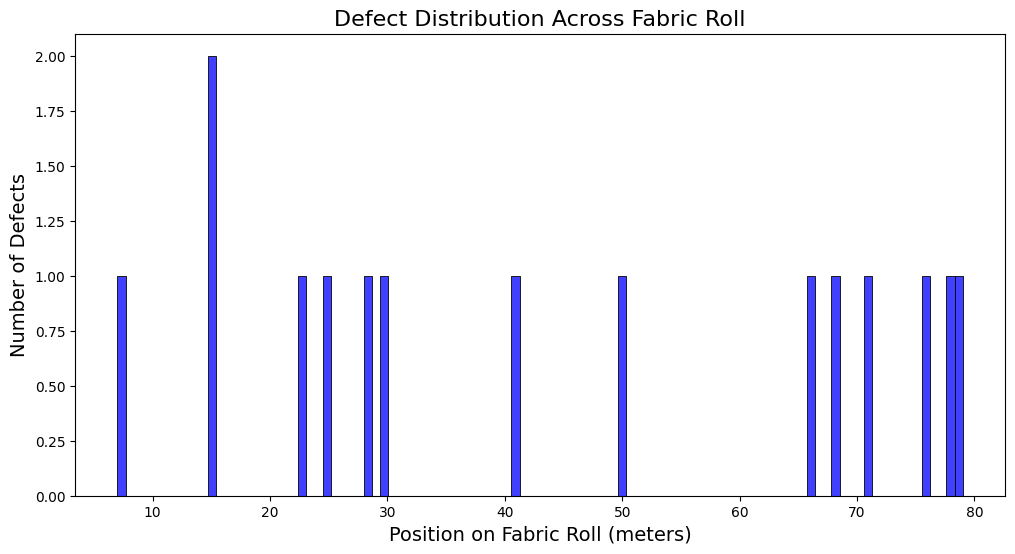
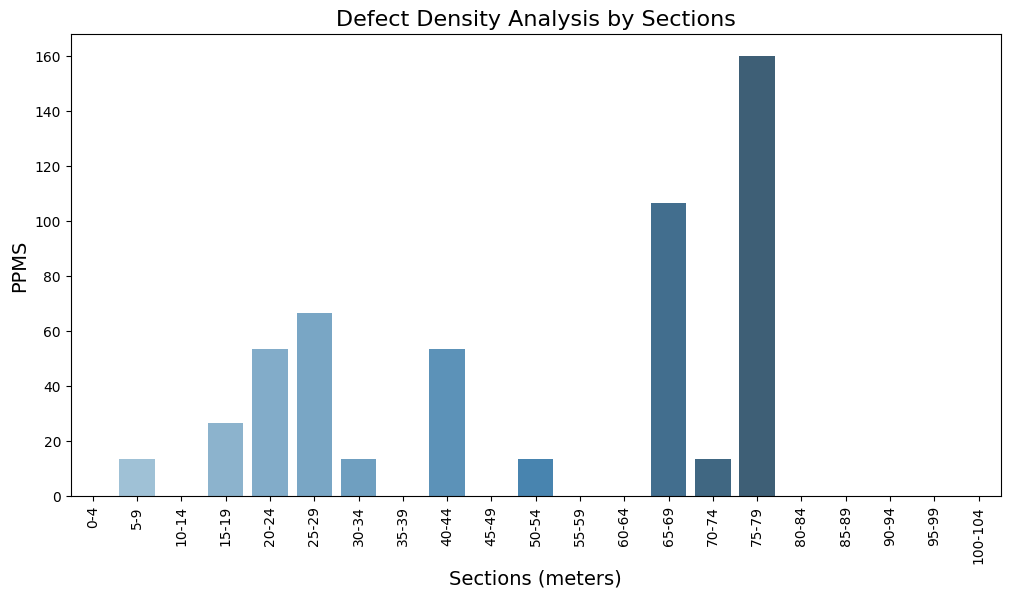
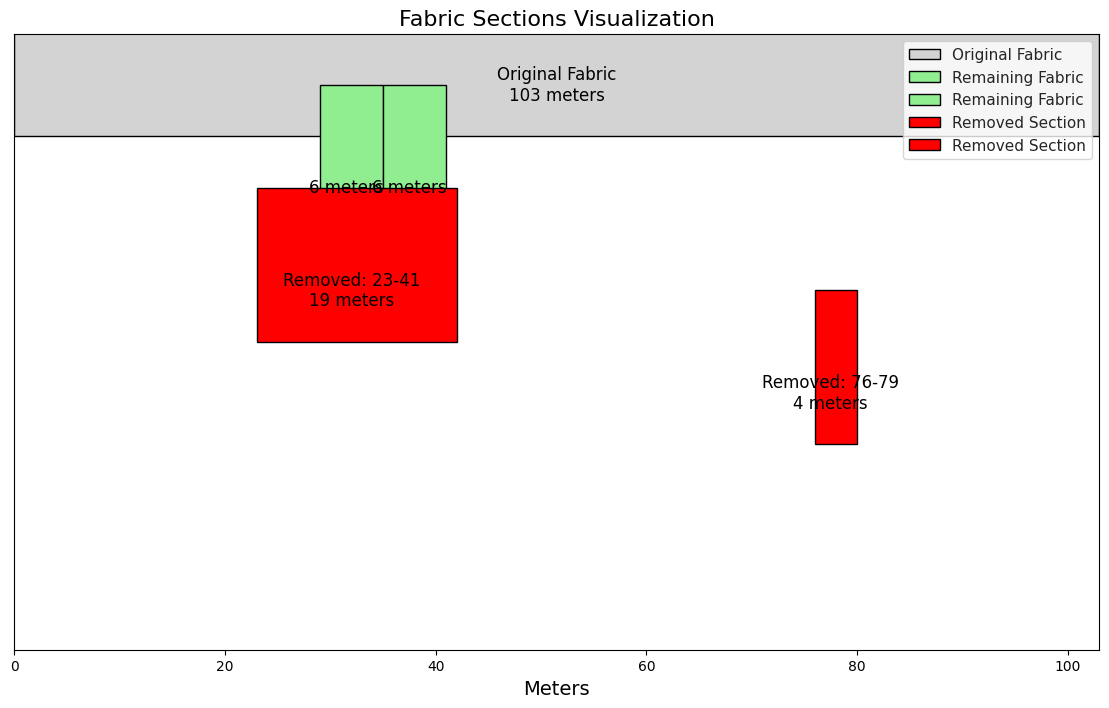
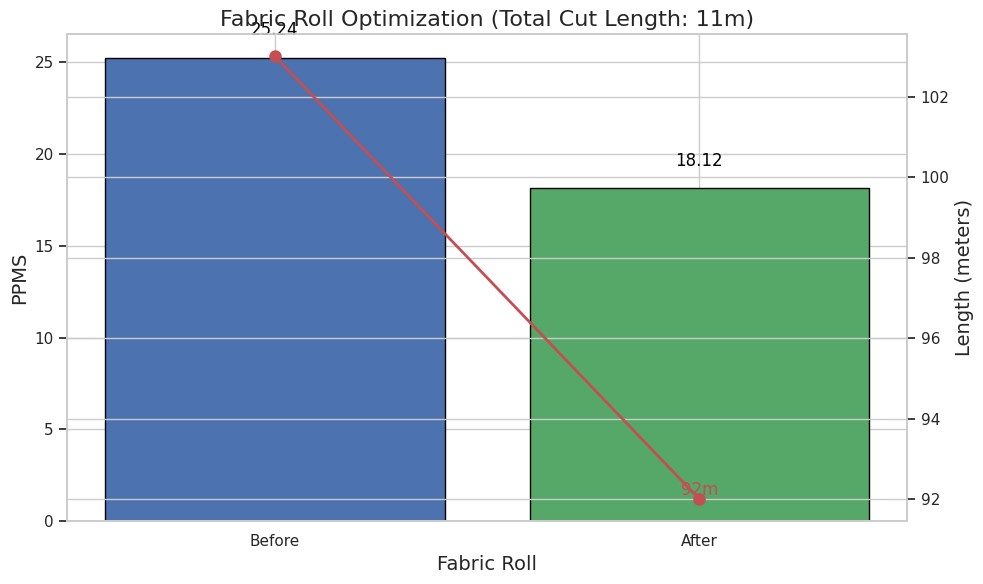

Write the Python code that produced these figures, in order.
import matplotlib.pyplot as plt
import matplotlib.patches as patches
import seaborn as sns
import numpy as np

# Function to calculate PPMS
def calculate_ppms(defects, length, width):
    total_defect_points = sum(defect['points'] for defect in defects)
    ppms = (total_defect_points * 100) / (length * width)
    return ppms

# Function to calculate the defect density for a given section
def calculate_section_ppms(defects, start, end, width):
    section_length = end - start + 1
    section_points = sum(defect['points'] for defect in defects if defect['from'] >= start and defect['to'] <= end)
    section_ppms = (section_points * 100) / (section_length * width)
    return section_ppms

# Function to find multiple high-density sections and combine them
def find_combined_highest_density_sections(defects, width, num_sections, max_gap):
    sections = []
    remaining_defects = defects[:]
    
    for _ in range(num_sections):
        max_density = 0
        best_section = (0, 0)
        
        for i in range(len(remaining_defects)):
            for j in range(i, len(remaining_defects)):
                start = remaining_defects[i]['from']
                end = remaining_defects[j]['to']
                if end - start <= max_gap:
                    density = calculate_section_ppms(remaining_defects, start, end, width)
                    if density > max_density:
                        max_density = density
                        best_section = (start, end)
        
        if best_section != (0, 0):
            sections.append(best_section)
            # Remove the found section from the list of defects
            remaining_defects = [d for d in remaining_defects if d['from'] > best_section[1] or d['to'] < best_section[0]]
    
    if sections:
        combined_start = min(start for start, end in sections)
        combined_end = max(end for start, end in sections)
        return [(combined_start, combined_end)]
    else:
        return []

# Function to remove combined sections from the fabric
def remove_sections(defects, length, width, sections, min_usable_length, include_point_loss):
    new_defects = defects[:]
    total_cut_length = 0
    removed_sections = []
    kept_sections = []
    
    for start, end in sections:
        new_defects = [d for d in new_defects if d['from'] > end or d['to'] < start]
        removed_sections.append((start, end))
        total_cut_length += (end - start + 1)
    
    new_length = length - total_cut_length

    # Check if the remaining parts are less than min_usable_length
    remaining_starts = [0] + [end + 1 for start, end in sections]
    remaining_ends = [start - 1 for start, end in sections] + [length - 1]
    remaining_sections = [(start, end) for start, end in zip(remaining_starts, remaining_ends) if end - start + 1 >= min_usable_length]

    if remaining_sections:
        new_defects = [d for d in new_defects if any(start <= d['from'] <= end for start, end in remaining_sections)]
        new_length = sum(end - start + 1 for start, end in remaining_sections)
        removed_sections.extend([(start, end) for start, end in zip(remaining_starts, remaining_ends) if end - start + 1 < min_usable_length])
    
    # Check for usable fabric in removed sections
    for start, end in removed_sections:
        if end - start + 1 > int(depth):
            usable_sections = [(s, e) for s, e in zip(range(int(start), int(end) + 1, int(depth)), range(int(start) + int(depth) - 1, int(end) + 1, int(depth)))]
            for s, e in usable_sections:
                section_ppms = calculate_section_ppms(defects, s, e, width)
                if section_ppms <= THRESHOLD_PPMS and (e - s + 1) >= min_usable_length:
                    kept_sections.append((s, e))
                    new_length += (e - s + 1)
                    total_cut_length -= (e - s + 1)
    
    # Remove end section with high defects (76m to 79m)
    new_defects = [d for d in new_defects if d['from'] >= 79 or d['to'] <= 76]
    removed_sections.append((76, 79))
    total_cut_length += 4
    new_length -= 4

    # Handle the 4-point loss if enabled
    if include_point_loss:
        new_defects.append({"from": 79, "to": 79, "points": 4})

    return new_defects, new_length, total_cut_length, removed_sections, kept_sections

# Function to plot the original, remaining, and removed fabric sections
def plot_fabric_sections(original_length, remaining_length, removed_sections, kept_sections, width):
    fig, ax = plt.subplots(figsize=(14, 8))
    
    sns.set(style="whitegrid")

    # Plot original fabric
    ax.add_patch(patches.Rectangle((0, 2), original_length, width, edgecolor='black', facecolor='lightgrey', label='Original Fabric'))
    ax.text(original_length / 2, 2.5, f'Original Fabric\n{original_length} meters', horizontalalignment='center', verticalalignment='center', fontsize=12, color='black')

    # Plot remaining fabric
    for start, end in kept_sections:
        ax.add_patch(patches.Rectangle((start, 1), end - start + 1, width, edgecolor='black', facecolor='lightgreen', label='Remaining Fabric'))
        ax.text((start + end) / 2, 1.5, f'{end - start + 1} meters', horizontalalignment='center', verticalalignment='center', fontsize=12, color='black')

    # Plot removed sections
    y_offset = 0
    for start, end in removed_sections:
        ax.add_patch(patches.Rectangle((start, y_offset), end - start + 1, width, edgecolor='black', facecolor='red', label='Removed Section'))
        ax.text((start + end) / 2, y_offset + 0.5, f'Removed: {start}-{end}\n{end - start + 1} meters', horizontalalignment='center', verticalalignment='center', fontsize=12, color='black')
        y_offset -= 1
    
    ax.set_xlim(0, original_length)
    ax.set_ylim(y_offset - 1, 3)
    ax.set_xlabel('Meters', fontsize=14)
    ax.set_yticks([])
    ax.legend(loc='upper right')
    plt.title('Fabric Sections Visualization', fontsize=16)
    plt.show()

# Function to plot PPMS and lengths
def plot_ppms(before_ppms, after_ppms, original_length, new_length, cut_length):
    fig, ax1 = plt.subplots(figsize=(10, 6))

    sns.set(style="whitegrid")

    ax1.set_xlabel('Fabric Roll', fontsize=14)
    ax1.set_ylabel('PPMS', fontsize=14)
    bars = ax1.bar(['Before', 'After'], [before_ppms, after_ppms], color=['#4c72b0', '#55a868'], edgecolor='black')

    ax2 = ax1.twinx()
    ax2.set_ylabel('Length (meters)', fontsize=14)
    ax2.plot(['Before', 'After'], [original_length, new_length], color='#c44e52', marker='o', markersize=8, linewidth=2, label='Length')

    plt.title(f'Fabric Roll Optimization (Total Cut Length: {cut_length}m)', fontsize=16)

    # Adding data labels
    for bar in bars:
        yval = bar.get_height()
        ax1.text(bar.get_x() + bar.get_width()/2, yval + 1, round(yval, 2), ha='center', va='bottom', fontsize=12, color='black')

    ax2.text(1, new_length, f'{new_length}m', ha='center', va='bottom', fontsize=12, color='#c44e52')

    fig.tight_layout()
    plt.show()

# Function to plot defect distribution
def plot_defect_distribution(defects, length):
    defect_positions = [d['from'] for d in defects]
    plt.figure(figsize=(12, 6))
    sns.histplot(defect_positions, bins=length, kde=False, color='blue')
    plt.title('Defect Distribution Across Fabric Roll', fontsize=16)
    plt.xlabel('Position on Fabric Roll (meters)', fontsize=14)
    plt.ylabel('Number of Defects', fontsize=14)
    plt.show()

# Function to plot section density analysis
def plot_section_density_analysis(defects, width, length, section_size):
    sections = [(i, i + section_size - 1) for i in range(0, length, section_size)]
    densities = [calculate_section_ppms(defects, start, end, width) for start, end in sections]

    plt.figure(figsize=(12, 6))
    sns.barplot(x=[f'{start}-{end}' for start, end in sections], y=densities, palette='Blues_d')
    plt.title('Defect Density Analysis by Sections', fontsize=16)
    plt.xlabel('Sections (meters)', fontsize=14)
    plt.ylabel('PPMS', fontsize=14)
    plt.xticks(rotation=90)
    plt.show()

# Main function
def main():
    original_ppms = calculate_ppms(defects, FABRIC_LENGTH, WIDTH)
    print(f'Original PPMS: {original_ppms:.2f}')

    # Remove combined sections
    combined_sections = find_combined_highest_density_sections(defects, WIDTH, 3, MAX_GAP)
    new_defects, new_length, total_cut_length, removed_sections, kept_sections = remove_sections(defects, FABRIC_LENGTH, WIDTH, combined_sections, MIN_USABLE_LENGTH, True)
    new_ppms = calculate_ppms(new_defects, new_length, WIDTH)
    print(f'New PPMS: {new_ppms:.2f}')
    print(f'Total Cut Length: {total_cut_length:.2f} meters')

    plot_defect_distribution(defects, FABRIC_LENGTH)
    plot_section_density_analysis(defects, WIDTH, FABRIC_LENGTH, 5)
    plot_fabric_sections(FABRIC_LENGTH, new_length, removed_sections, kept_sections, WIDTH)
    plot_ppms(original_ppms, new_ppms, FABRIC_LENGTH, new_length, total_cut_length)

# Constants
FABRIC_LENGTH = 103
WIDTH = 1.5
THRESHOLD_PPMS = 23
MIN_USABLE_LENGTH = 4
MAX_GAP = 5
depth = 6

# Defect data
defects = [
    {"from": 7, "to": 7, "points": 1},
    {"from": 15, "to": 15, "points": 1},
    {"from": 15.3, "to": 18.5, "points": 1},
    {"from": 23, "to": 23, "points": 4},
    {"from": 25, "to": 25, "points": 1},
    {"from": 28, "to": 28, "points": 4},
    {"from": 30, "to": 30, "points": 1},
    {"from": 41, "to": 41, "points": 4},
    {"from": 50, "to": 52, "points": 1},
    {"from": 66, "to": 66, "points": 4},
    {"from": 68, "to": 68, "points": 4},
    {"from": 71, "to": 71, "points": 1},
    {"from": 76, "to": 76, "points": 4},
    {"from": 78, "to": 78, "points": 4},
    {"from": 79, "to": 79, "points": 4}
]

if __name__ == "__main__":
    main()
